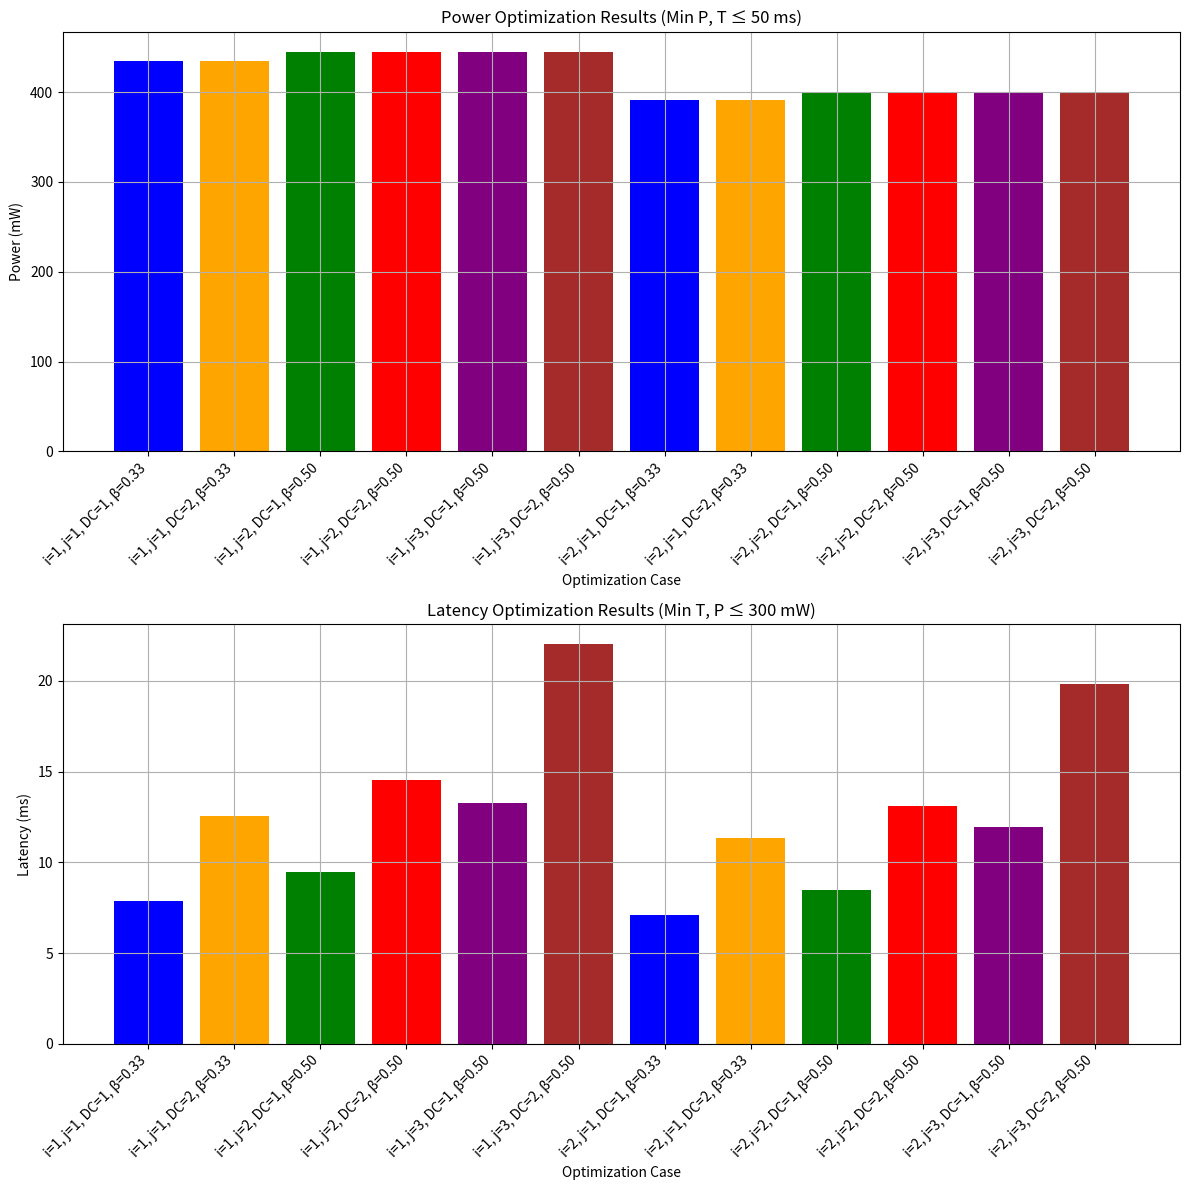

Generate this figure with matplotlib:
import numpy as np
from scipy.optimize import minimize
import matplotlib.pyplot as plt

# Define parameters
i_options = [1, 2]  # 1 (lossless), 2 (lossy)
j_options = [1, 2, 3]  # 1 (Temporal Subsampling), 2 (Compressive Sensing), 3 (Beamforming)
dc_options = [1, 2]  # 1 (Edge decompression), 2 (Server decompression)
beta0_j = {1: 0.333, 2: 0.5, 3: 0.5}  # Minimum compression ratios
T_max = 50.0  # Maximum latency constraint (ms)
P_max = 300.0  # Maximum power constraint (mW)

# Define actual beta_j from results
beta_j_actual = {
    1: 0.3342,  # Temporal Subsampling: 1 - 0.6658
    2: 0.4994,  # Compressive Sensing: 1 - 0.5006
    3: 0.5006   # Beamforming: 1 - 0.4994
}

# Power and latency data from results
power_data = {
    1: 543.48,  # Temporal Subsampling
    2: 556.55,  # Compressive Sensing
    3: 556.54   # Beamforming
}

latency_data = {
    (1, 1): 15.7685,  # Temporal Subsampling, dc=1
    (1, 2): 25.1685,  # Temporal Subsampling, dc=2
    (2, 1): 18.8969,  # Compressive Sensing, dc=1
    (2, 2): 29.1269,  # Compressive Sensing, dc=2
    (3, 1): 26.5551,  # Beamforming, dc=1
    (3, 2): 44.0651   # Beamforming, dc=2
}

def power_wearable(beta_j, i, j):
    p_measured = power_data[j]
    beta_actual = beta_j_actual[j]
    beta0 = beta0_j[j]
    
    # Quadratic interpolation: p(beta_j) = a * (beta_j - beta0)^2 + p0
    # Assume p1 (at beta_j = 1) is higher; estimate p0 at beta0
    p1 = 600.0  # Assumed max power at beta_j = 1
    p0 = p_measured * 0.8  # Assume p0 is 80% of measured power at beta_actual
    a = (p1 - p0) / (1.0 - beta0)**2
    power = a * (beta_j - beta0)**2 + p0
    
    if i == 2:  # Lossy compression
        power *= 0.9
    
    return power

def latency(beta_j, i, j, dc):
    t_measured = latency_data[(j, dc)]
    beta_actual = beta_j_actual[j]
    beta0 = beta0_j[j]
    
    # Inverse interpolation: t(beta_j) = (a / beta_j) + b
    t1 = 50.0  # Assumed max latency at beta_j = 1
    t0 = t_measured * 0.5  # Assume t0 is 50% of measured latency at beta_actual
    a = (t1 - t0) * beta0 * 1.0 / (1.0 - beta0)
    b = t0 - (a / beta0)
    lat = (a / beta_j) + b

    if i == 2:  # Lossy compression
        lat *= 0.9
    
    return lat

def objective_power(x, i, j, dc):
    beta_j = x[0]
    return power_wearable(beta_j, i, j)

def constraint_latency(x, i, j, dc, T_max):
    beta_j = x[0]
    return T_max - latency(beta_j, i, j, dc)

def objective_latency(x, i, j, dc):
    beta_j = x[0]
    return latency(beta_j, i, j, dc)

def constraint_power(x, i, j, P_max):
    beta_j = x[0]
    return P_max - power_wearable(beta_j, i, j)

results_power = {}
results_latency = {}

for i in i_options:
    for j in j_options:
        for dc in dc_options:
            # Power optimization
            initial_beta = 0.7
            bounds = [(beta0_j[j], 1.0)]
            constraints = [{'type': 'ineq', 'fun': constraint_latency, 'args': (i, j, dc, T_max)}]
            result = minimize(objective_power, [initial_beta], args=(i, j, dc), bounds=bounds, constraints=constraints)
            beta_opt_power = result.x[0]
            p_wearable_opt = power_wearable(beta_opt_power, i, j)
            t_opt = latency(beta_opt_power, i, j, dc)
            results_power[(i, j, dc)] = {'beta': beta_opt_power, 'power': p_wearable_opt, 'latency': t_opt}

            # Latency optimization
            constraints = [{'type': 'ineq', 'fun': constraint_power, 'args': (i, j, P_max)}]
            result = minimize(objective_latency, [initial_beta], args=(i, j, dc), bounds=bounds, constraints=constraints)
            beta_opt_latency = result.x[0]
            t_opt = latency(beta_opt_latency, i, j, dc)
            p_wearable_opt = power_wearable(beta_opt_latency, i, j)
            results_latency[(i, j, dc)] = {'beta': beta_opt_latency, 'latency': t_opt, 'power': p_wearable_opt}

# Plot bar graphs
fig, (ax1, ax2) = plt.subplots(2, 1, figsize=(12, 12))

# Power optimization results
power_bars = []
power_labels = []
color_cycle = ['Blue', 'Orange', 'Green', 'Red', 'Purple', 'Brown']
for idx, ((i, j, dc), result) in enumerate(results_power.items()):
    label = f'i={i}, j={j}, DC={dc}, β={result["beta"]:.2f}'
    power_bars.append(result["power"])
    power_labels.append(label)
ax1.bar(range(len(power_bars)), power_bars, color=[color_cycle[idx % len(color_cycle)] for idx in range(len(power_bars))])
ax1.set_xlabel("Optimization Case")
ax1.set_ylabel("Power (mW)")
ax1.set_title("Power Optimization Results (Min P, T ≤ 50 ms)")
ax1.set_xticks(range(len(power_bars)))
ax1.set_xticklabels(power_labels, rotation=45, ha='right')
ax1.grid(True)

# Latency optimization results
latency_bars = []
latency_labels = []
for idx, ((i, j, dc), result) in enumerate(results_latency.items()):
    label = f'i={i}, j={j}, DC={dc}, β={result["beta"]:.2f}'
    latency_bars.append(result["latency"])
    latency_labels.append(label)
ax2.bar(range(len(latency_bars)), latency_bars, color=[color_cycle[idx % len(color_cycle)] for idx in range(len(latency_bars))])
ax2.set_xlabel("Optimization Case")
ax2.set_ylabel("Latency (ms)")
ax2.set_title("Latency Optimization Results (Min T, P ≤ 300 mW)")
ax2.set_xticks(range(len(latency_bars)))
ax2.set_xticklabels(latency_labels, rotation=45, ha='right')
ax2.grid(True)

plt.tight_layout()
plt.show()

print("Power Optimization Results (Min P, T ≤ 50 ms):")
for (i, j, dc), result in results_power.items():
    dc_str = "Server" if dc == 2 else "Edge"
    print(f"i={i}, j={j}, Decomp={dc_str}, β={result['beta']:.3f}, Power={result['power']:.2f} mW, Latency={result['latency']:.2f} ms")

print("\nLatency Optimization Results (Min T, P ≤ 300 mW):")
for (i, j, dc), result in results_latency.items():
    dc_str = "Server" if dc == 2 else "Edge"
    print(f"i={i}, j={j}, Decomp={dc_str}, β={result['beta']:.3f}, Latency={result['latency']:.2f} ms, Power={result['power']:.2f} mW")